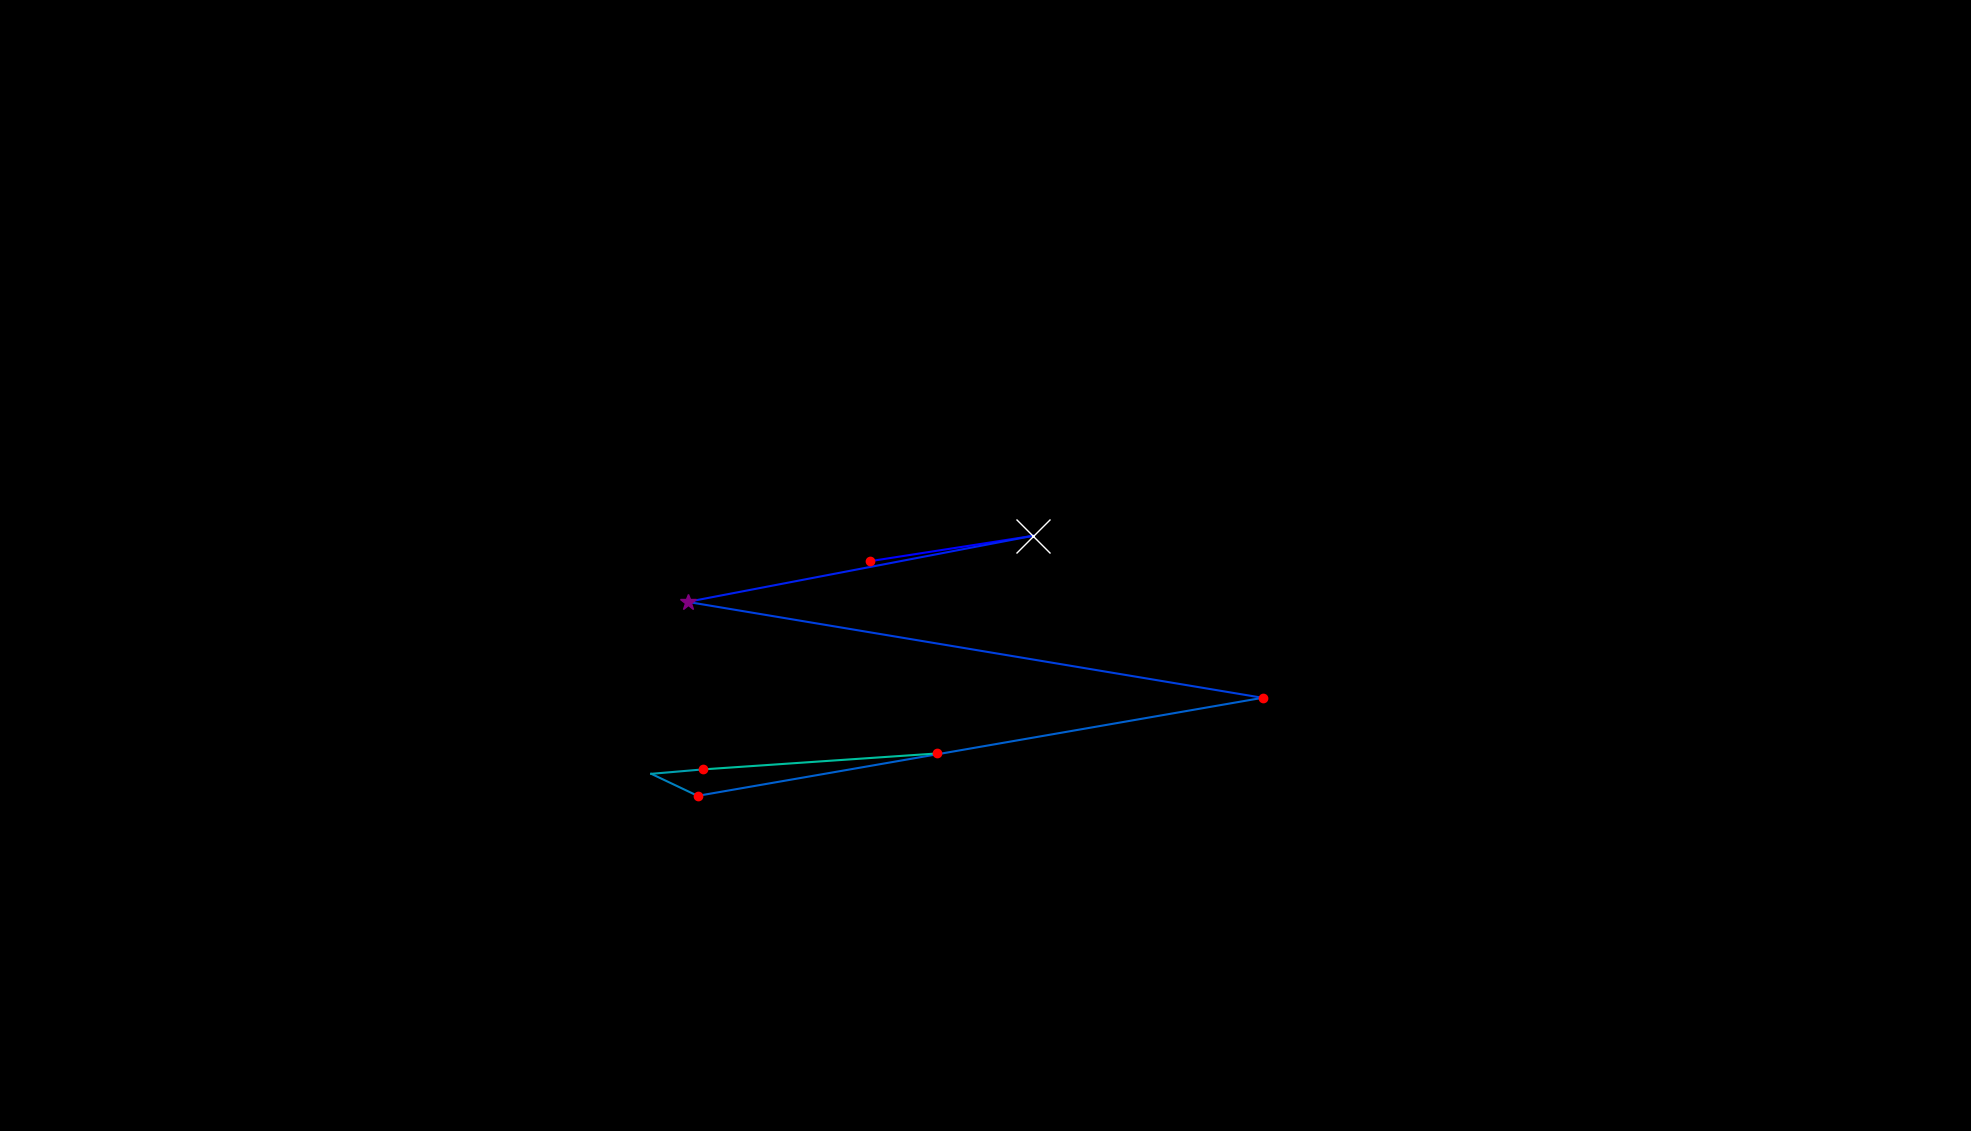

Source data for this figure (header and first rows):
, fixation_id, timestamp, avg_gaze_x, avg_gaze_y, duration
0, 142.0, 39192, 1130, 740, 132.6
1, 143.0, 39542, 1342, 773, 566.4
2, 144.0, 40193, 892.9, 687.2, 301.3
3, 145.0, 40831, 1640, 562.6, 120.5
4, 146.0, 41133, 906.1, 435.3, 156.7
5, 147.0, 41422, 845.8, 463.9, 108.5
6, 148.0, 41603, 913.3, 469.6, 132.6
7, 149.0, 42085, 1217, 490.3, 241
